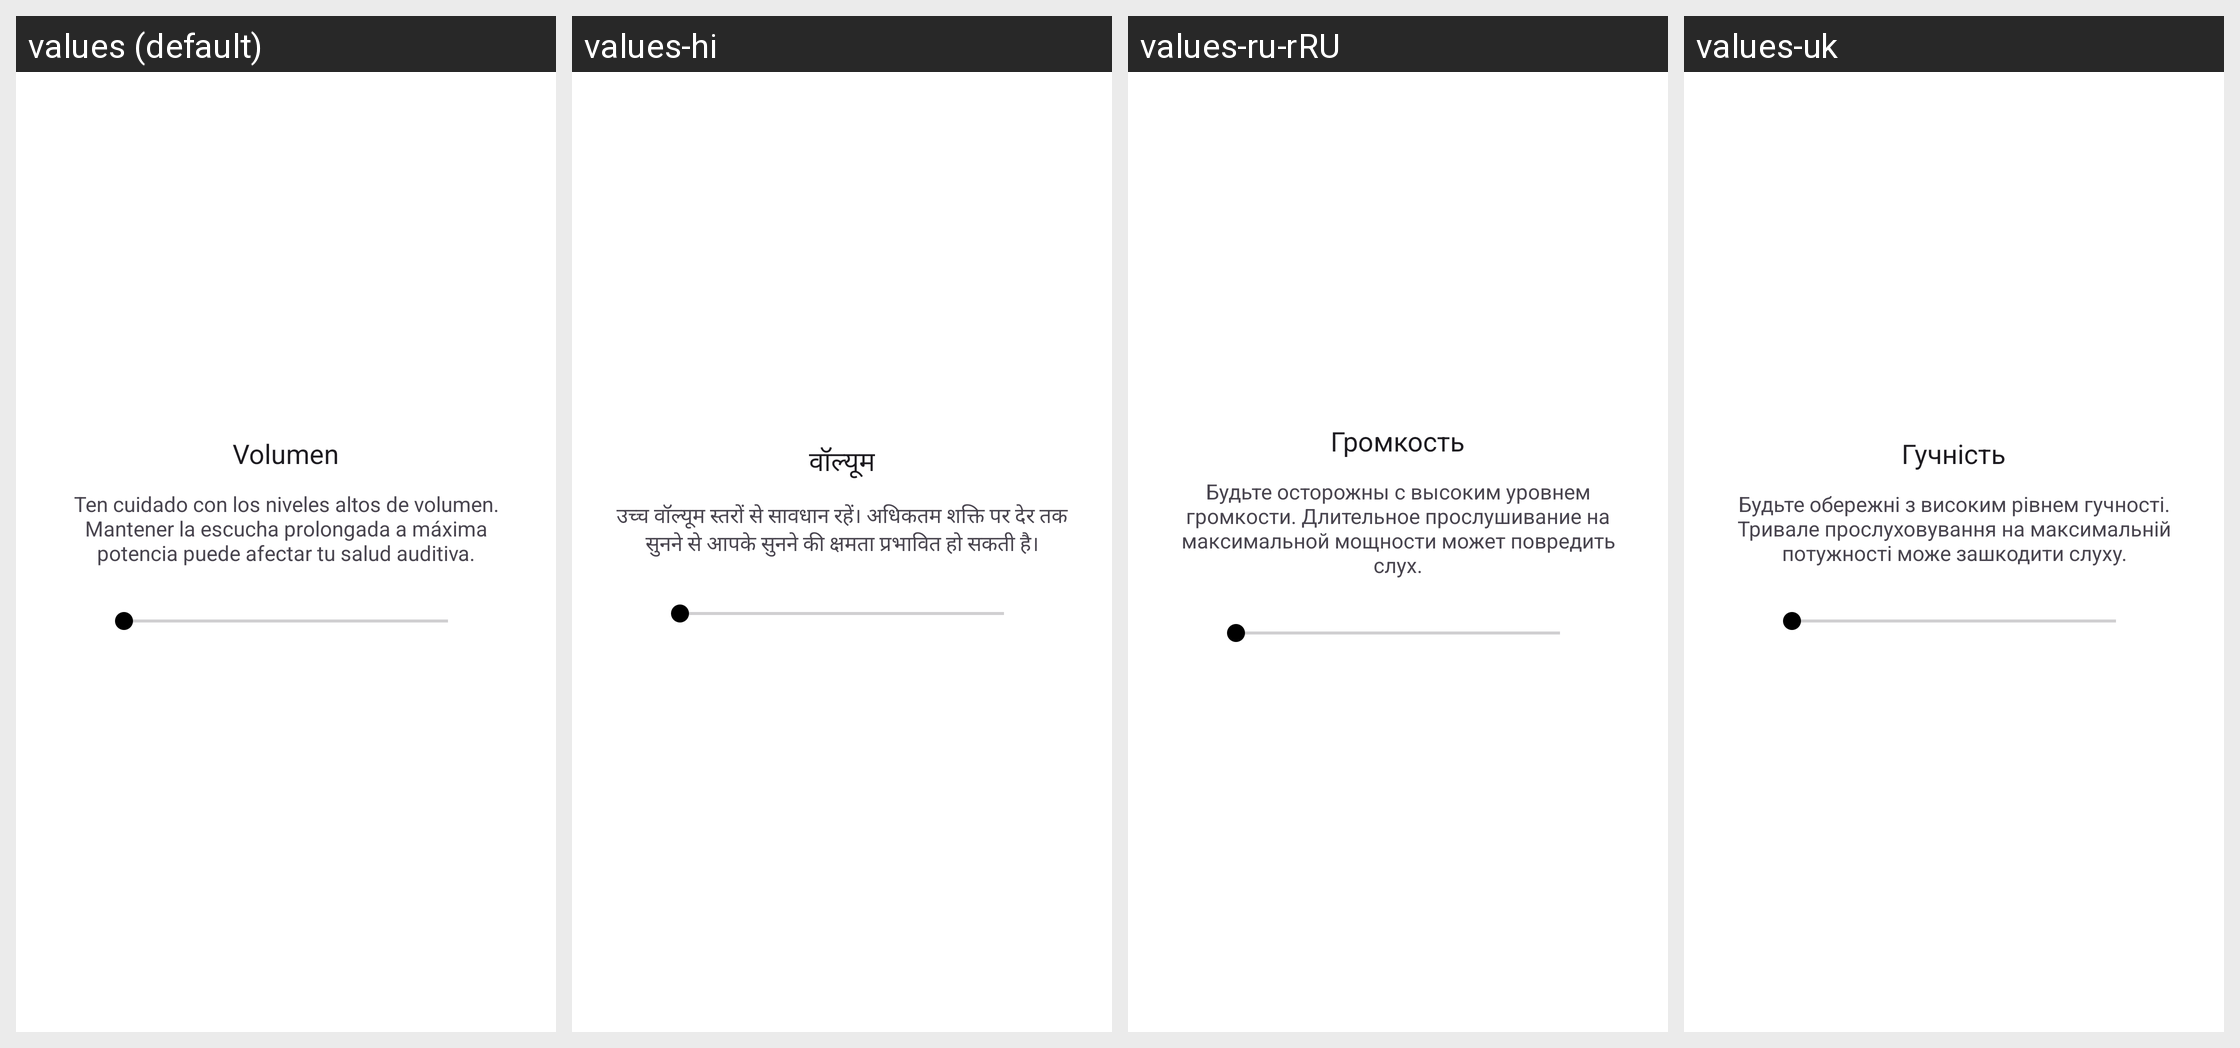

This grid shows one Android layout under several languages. Give, for every string resource on the screen, its name, the default text and each shown locale's text.
Android screen res/layout/dialog_volume_control.xml rendered under 4 locales, left to right: values (default), values-hi, values-ru-rRU, values-uk. Device: Nexus 5 (rendered at 1080×1920; each locale shown at half size, 540×960, under a caption strip naming it); theme Theme.LifeMelody.
Other locales in the repository, not shown: values-ar, values-de-rDE, values-en-rUS, values-et, values-fr-rFR, values-in-rID, values-it, values-iw, values-ja, values-ko-rKR, values-ms-rMY, values-ne-rNP, values-nl-rNL, values-pl, values-pt-rBR, values-pt-rPT, values-ro-rRO, values-sw, values-th-rTH, values-tr-rTR, values-vi, values-yo-rNG, values-zh-rCN, values-zh-rHK, values-zh-rTW.
Strings drawn on this screen, with the default value and each locale's value (text and hints the layout hard-codes, and strings that could not be matched under every locale, appear in the picture but are not listed):

volumen_title
  values: Volumen
  values-hi: वॉल्यूम
  values-ru-rRU: Громкость
  values-uk: Гучність

volume_warning
  values: Ten cuidado con los niveles altos de volumen. Mantener la escucha prolongada a máxima potencia puede afectar tu salud auditiva.
  values-hi: उच्च वॉल्यूम स्तरों से सावधान रहें। अधिकतम शक्ति पर देर तक सुनने से आपके सुनने की क्षमता प्रभावित हो सकती है।
  values-ru-rRU: Будьте осторожны с высоким уровнем громкости. Длительное прослушивание на максимальной мощности может повредить слух.
  values-uk: Будьте обережні з високим рівнем гучності. Тривале прослуховування на максимальній потужності може зашкодити слуху.
